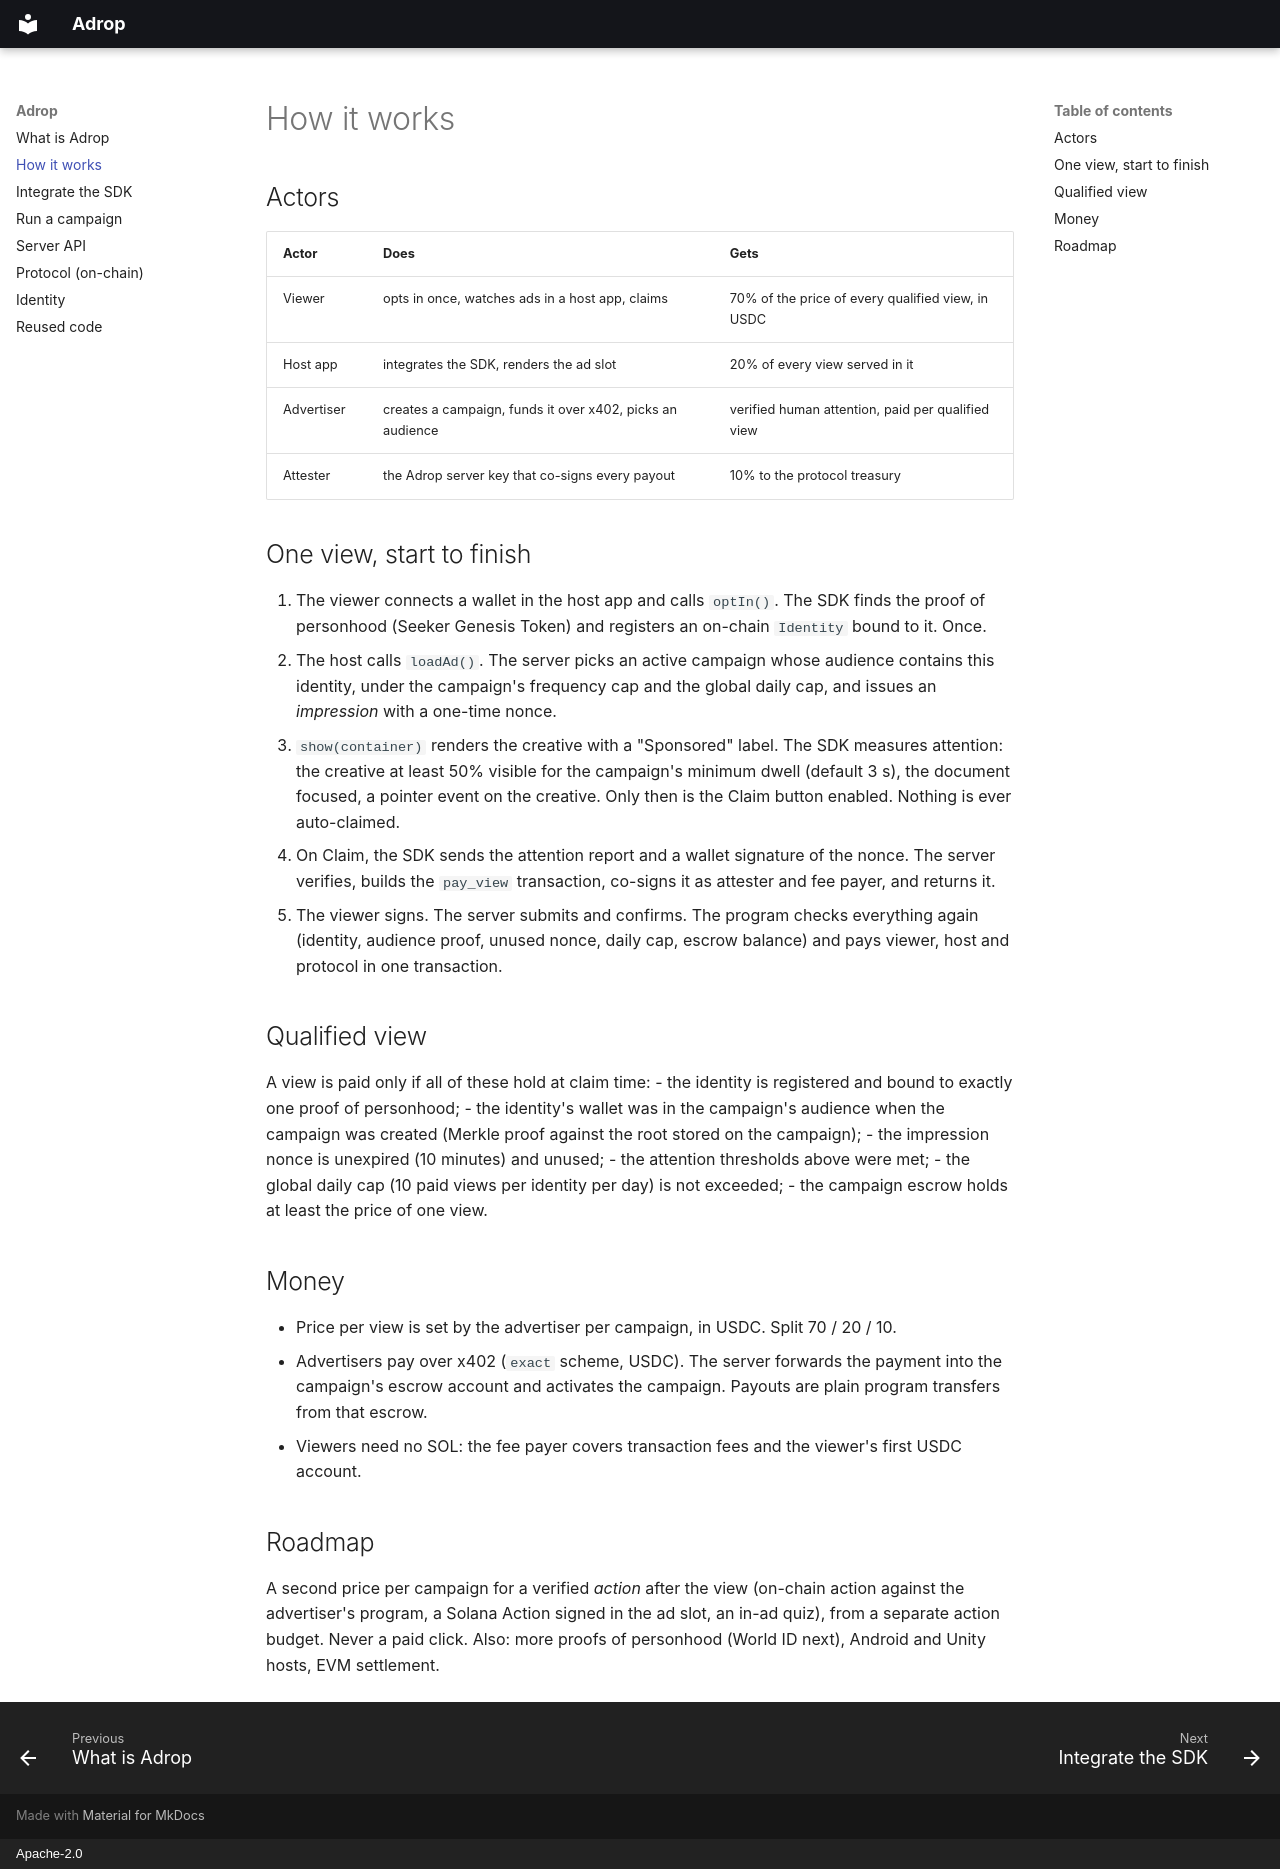

repository: adrop-org/adrop · page: how-it-works/index.html · generator: mkdocs · copyright: Apache-2.0

# How it works

## Actors
| Actor | Does | Gets |
|---|---|---|
| Viewer | opts in once, watches ads in a host app, claims | 70% of the price of every qualified view, in USDC |
| Host app | integrates the SDK, renders the ad slot | 20% of every view served in it |
| Advertiser | creates a campaign, funds it over x402, picks an audience | verified human attention, paid per qualified view |
| Attester | the Adrop server key that co-signs every payout | 10% to the protocol treasury |

## One view, start to finish
1. The viewer connects a wallet in the host app and calls `optIn()`. The SDK finds the proof of
   personhood (Seeker Genesis Token) and registers an on-chain `Identity` bound to it. Once.
2. The host calls `loadAd()`. The server picks an active campaign whose audience contains this identity,
   under the campaign's frequency cap and the global daily cap, and issues an *impression* with a one-time nonce.
3. `show(container)` renders the creative with a "Sponsored" label. The SDK measures attention:
   the creative at least 50% visible for the campaign's minimum dwell (default 3 s), the document focused,
   a pointer event on the creative. Only then is the Claim button enabled. Nothing is ever auto-claimed.
4. On Claim, the SDK sends the attention report and a wallet signature of the nonce. The server verifies,
   builds the `pay_view` transaction, co-signs it as attester and fee payer, and returns it.
5. The viewer signs. The server submits and confirms. The program checks everything again (identity, audience
   proof, unused nonce, daily cap, escrow balance) and pays viewer, host and protocol in one transaction.

## Qualified view
A view is paid only if all of these hold at claim time:
- the identity is registered and bound to exactly one proof of personhood;
- the identity's wallet was in the campaign's audience when the campaign was created (Merkle proof against the
  root stored on the campaign);
- the impression nonce is unexpired (10 minutes) and unused;
- the attention thresholds above were met;
- the global daily cap (10 paid views per identity per day) is not exceeded;
- the campaign escrow holds at least the price of one view.

## Money
- Price per view is set by the advertiser per campaign, in USDC. Split 70 / 20 / 10.
- Advertisers pay over x402 (`exact` scheme, USDC). The server forwards the payment into the campaign's
  escrow account and activates the campaign. Payouts are plain program transfers from that escrow.
- Viewers need no SOL: the fee payer covers transaction fees and the viewer's first USDC account.

## Roadmap
A second price per campaign for a verified *action* after the view (on-chain action against the advertiser's
program, a Solana Action signed in the ad slot, an in-ad quiz), from a separate action budget. Never a paid click.
Also: more proofs of personhood (World ID next), Android and Unity hosts, EVM settlement.
